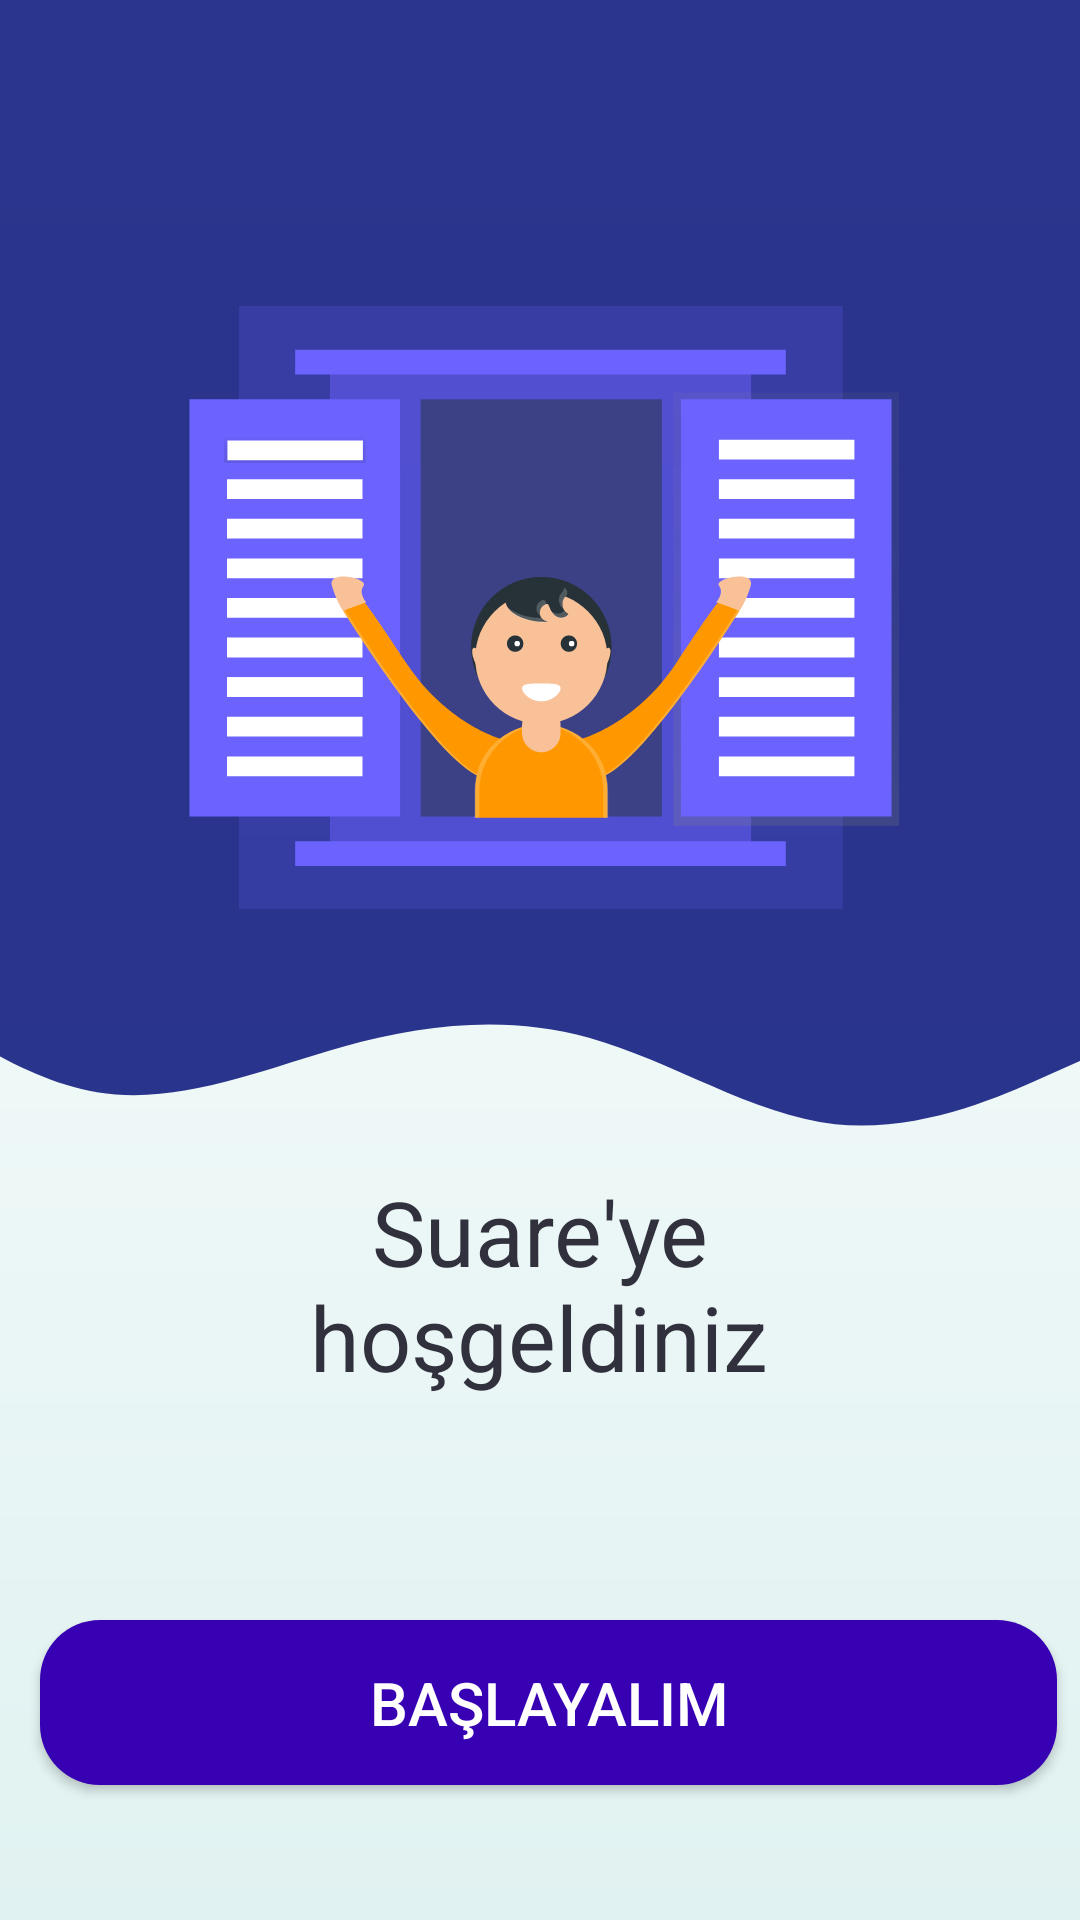

Here is an Android app screen rendered from its layout file. Give the layout XML and the strings, colors and styles it references.
<!-- AndroidManifest.xml: application theme Theme.Design.NoActionBar -->
<!-- res/layout/activity_main.xml -->
<?xml version="1.0" encoding="utf-8"?>
<androidx.constraintlayout.widget.ConstraintLayout xmlns:android="http://schemas.android.com/apk/res/android"
    xmlns:app="http://schemas.android.com/apk/res-auto"
    xmlns:tools="http://schemas.android.com/tools"
    android:layout_width="match_parent"
    android:layout_height="match_parent"
    android:background="@drawable/main_screen_color"

    tools:context=".activities.MainActivity">

    <View
        android:layout_width="wrap_content"
        android:layout_height="308dp"

        android:background="#D3000B76"
        app:layout_constraintBottom_toBottomOf="parent"
        app:layout_constraintTop_toTopOf="parent"
        app:layout_constraintVertical_bias="0.0"
        tools:layout_editor_absoluteX="2dp">

    </View>

    <ImageView
        android:id="@+id/image_wave"
        android:layout_width="410dp"
        android:layout_height="699dp"
        android:layout_marginTop="4dp"
        android:src="@drawable/ic_wave_p"
        app:layout_constraintEnd_toEndOf="parent"
        app:layout_constraintTop_toTopOf="parent" />

    <ImageView
        android:id="@+id/imageView"
        android:layout_width="239dp"
        android:layout_height="261dp"
        android:layout_marginTop="72dp"
        android:src="@drawable/ic_undraw_welcome_3gvl"
        app:layout_constraintEnd_toEndOf="parent"
        app:layout_constraintStart_toStartOf="parent"
        app:layout_constraintTop_toTopOf="parent" />


    <TextView
        android:id="@+id/textView"
        android:layout_width="260dp"
        android:layout_height="89dp"
        android:layout_marginTop="24dp"
        android:shadowColor="@color/black"
        android:text="Suare'ye hoşgeldiniz"
        android:textAlignment="center"
        android:textColor="#31313D"
        android:textSize="30dp"
        app:layout_constraintBottom_toBottomOf="parent"
        app:layout_constraintEnd_toEndOf="parent"
        app:layout_constraintHorizontal_bias="0.496"

        app:layout_constraintStart_toStartOf="parent"
        app:layout_constraintTop_toTopOf="parent"
        app:layout_constraintVertical_bias="0.695"></TextView>

    <Button
        android:id="@+id/button_merhaba"
        android:layout_width="339dp"
        android:layout_height="55dp"
        android:background="@drawable/background_button"

        android:text="BAŞLAYALIM"
        android:textAlignment="center"
        android:textAllCaps="true"
        android:textSize="20dp"
        app:layout_constraintBottom_toBottomOf="parent"
        app:layout_constraintEnd_toEndOf="parent"
        app:layout_constraintHorizontal_bias="0.638"
        app:layout_constraintStart_toStartOf="parent"
        app:layout_constraintTop_toTopOf="parent"
        app:layout_constraintVertical_bias="0.923"></Button>

</androidx.constraintlayout.widget.ConstraintLayout>
<!-- resources referenced by this layout -->
<resources>
  <color name="black">#FF000000</color>
  <!-- drawable background_button (drawable) -->
  <?xml version="1.0" encoding="utf-8"?>
  <shape xmlns:android="http://schemas.android.com/apk/res/android"
      android:shape="rectangle">
  
      <solid android:color="@color/purple_700"></solid>
      <corners android:radius="20dp"></corners>
  
  
  
  </shape>
  <!-- drawable ic_undraw_welcome_3gvl: vector/xml drawable (drawable, 11077 chars, omitted) -->
  <!-- drawable ic_wave_p (drawable) -->
  <vector xmlns:android="http://schemas.android.com/apk/res/android"
      android:width="1440dp"
      android:height="320dp"
      android:viewportWidth="1440"
      android:viewportHeight="320">
    <path
        android:pathData="M0,32L48,69.3C96,107 192,181 288,197.3C384,213 480,171 576,144C672,117 768,107 864,133.3C960,160 1056,224 1152,234.7C1248,245 1344,203 1392,181.3L1440,160L1440,0L1392,0C1344,0 1248,0 1152,0C1056,0 960,0 864,0C768,0 672,0 576,0C480,0 384,0 288,0C192,0 96,0 48,0L0,0Z"
        android:fillColor="#D3000B76"/>
  </vector>
  <!-- drawable main_screen_color (drawable) -->
  <?xml version="1.0" encoding="utf-8"?>
      <shape  xmlns:android="http://schemas.android.com/apk/res/android"
          android:shape="rectangle">
          <gradient
              android:angle="270"
              android:endColor="#E0F2F1"
              android:startColor="#FFFFFF"/>
      </shape>
  <color name="purple_700">#FF3700B3</color>
</resources>
